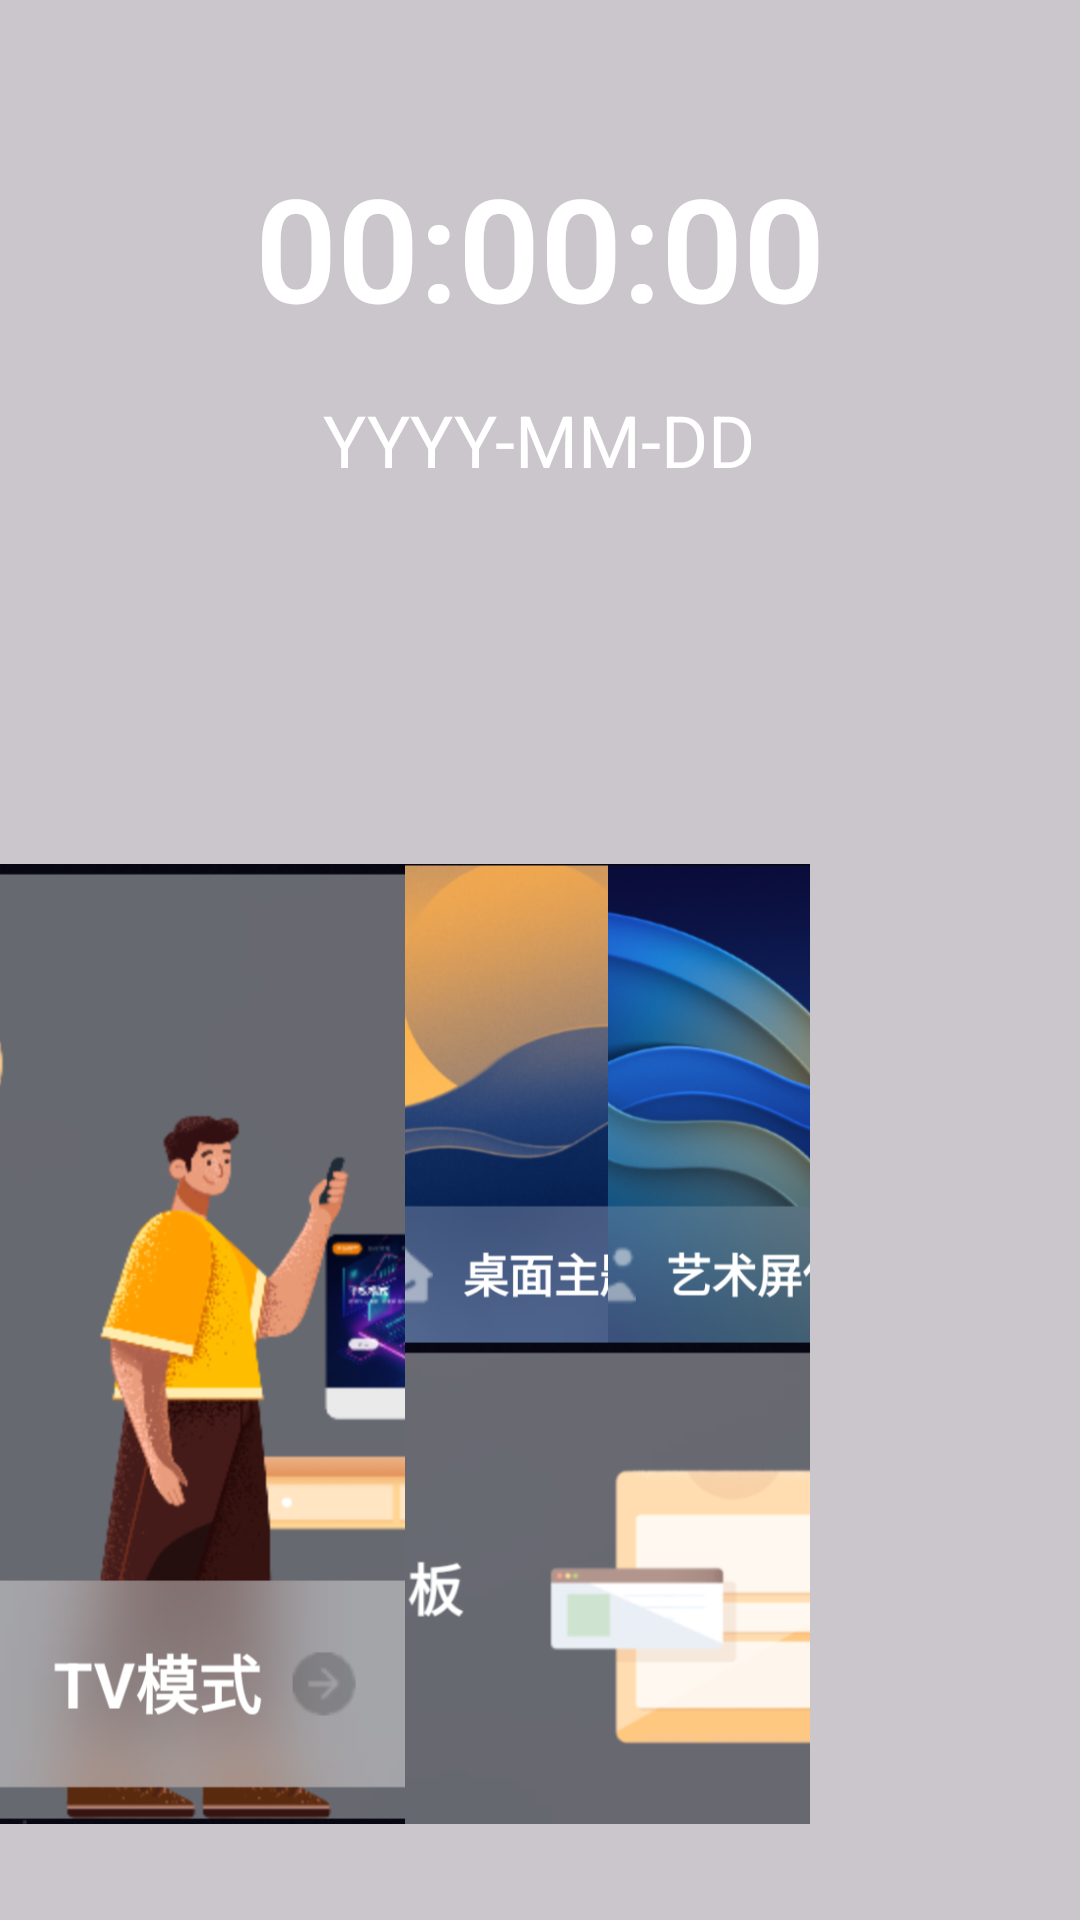

Here is an Android app screen rendered from its layout file. Give the layout XML and the strings, colors and styles it references.
<!-- AndroidManifest.xml: application theme Theme.BlackLauncher -->
<!-- res/layout/custom_workspace_screen.xml -->
<androidx.constraintlayout.widget.ConstraintLayout xmlns:android="http://schemas.android.com/apk/res/android"
    xmlns:app="http://schemas.android.com/apk/res-auto"
    xmlns:tools="http://schemas.android.com/tools"
    android:layout_width="match_parent"
    android:layout_height="match_parent"
    android:id="@+id/constraintLayout"
    >

    <RelativeLayout
        android:layout_width="match_parent"
        android:layout_height="match_parent"
        android:background="#33000000"
        android:id="@+id/dateTextView">

        
        <TextView
            android:id="@+id/timerText"
            android:layout_width="wrap_content"
            android:layout_height="wrap_content"
            android:layout_centerHorizontal="true"
            android:layout_marginTop="50dp"
            android:text="00:00:00"
            android:textColor="#FFFFFF"
            android:textSize="48sp"
            android:textFontWeight="600"
            android:fontFamily="sans-serif"/>

        
        <TextView
            android:id="@+id/dateText"
            android:layout_width="wrap_content"
            android:layout_height="wrap_content"
            android:layout_below="@id/timerText"
            android:layout_centerHorizontal="true"
            android:layout_marginTop="16dp"
            android:text="YYYY-MM-DD"
            android:textColor="#FFFFFF"
            android:textSize="24sp"
            android:fontFamily="sans-serif" />

    </RelativeLayout>

    
    <androidx.constraintlayout.widget.Guideline
        android:id="@+id/guidelineLeft"
        android:layout_width="wrap_content"
        android:layout_height="wrap_content"
        android:orientation="vertical"
        app:layout_constraintGuide_percent="0.375" />
    <androidx.constraintlayout.widget.Guideline
        android:id="@+id/guidelineCenter"
        android:layout_width="wrap_content"
        android:layout_height="wrap_content"
        android:orientation="vertical"
        app:layout_constraintGuide_percent="0.5625" />

    <androidx.constraintlayout.widget.Guideline
        android:id="@+id/guidelineRight"
        android:layout_width="wrap_content"
        android:layout_height="wrap_content"
        android:orientation="vertical"
        app:layout_constraintGuide_percent="0.75" />
    <androidx.constraintlayout.widget.Guideline
        android:id="@+id/guidelineRightRight"
        android:layout_width="wrap_content"
        android:layout_height="wrap_content"
        android:orientation="vertical"
        app:layout_constraintGuide_percent="0.875" />

    <androidx.constraintlayout.widget.Guideline
        android:id="@+id/guidelineTop"
        android:layout_width="wrap_content"
        android:layout_height="wrap_content"
        android:orientation="horizontal"
        app:layout_constraintBottom_toTopOf="@id/dateTextView"
        app:layout_constraintGuide_percent="0.45" />

    <androidx.constraintlayout.widget.Guideline
        android:id="@+id/guidelineBottom"
        android:layout_width="wrap_content"
        android:layout_height="wrap_content"
        android:orientation="horizontal"
        app:layout_constraintGuide_percent="0.95" />

    
    <ImageView
        android:id="@+id/tvMode"
        android:layout_width="0dp"
        android:layout_height="0dp"
        android:scaleType="centerCrop"

        android:src="@drawable/tv_mode_background"
        app:layout_constraintTop_toTopOf="@id/guidelineTop"
        app:layout_constraintBottom_toTopOf="@id/guidelineBottom"
        app:layout_constraintStart_toStartOf="parent"
        app:layout_constraintEnd_toStartOf="@id/guidelineLeft"
        />

    

    
    <ImageView
        android:id="@+id/homeTheme"
        android:layout_width="0dp"
        android:layout_height="0dp"
        android:src="@drawable/desktop_theme_background"
        app:layout_constraintBottom_toTopOf="@id/electronicWhiteboard"

        app:layout_constraintLeft_toRightOf="@id/tvMode"
        app:layout_constraintRight_toLeftOf="@id/artScreensaver"
        android:scaleType="centerCrop"
        app:layout_constraintTop_toTopOf="@id/tvMode"

        />

    <ImageView
        android:id="@+id/artScreensaver"
        android:layout_width="0dp"
        android:layout_height="0dp"
        android:src="@drawable/card_background"
        app:layout_constraintTop_toTopOf="@id/tvMode"
        app:layout_constraintBottom_toTopOf="@id/electronicWhiteboard"
        app:layout_constraintLeft_toRightOf="@id/guidelineCenter"
        app:layout_constraintRight_toLeftOf="@id/guidelineRight"
        android:scaleType="centerCrop"
        />

    <ImageView
        android:id="@+id/electronicWhiteboard"
        android:layout_width="0dp"
        android:layout_height="0dp"
        android:src="@drawable/whiteboard_background"
        app:layout_constraintBottom_toBottomOf="@id/tvMode"
        app:layout_constraintEnd_toEndOf="@id/artScreensaver"
        app:layout_constraintStart_toEndOf="@id/tvMode"
        app:layout_constraintTop_toBottomOf="@id/homeTheme"
        android:scaleType="centerCrop"

       />

    
    
    <FrameLayout
        android:id="@+id/folderContainer"
        android:layout_width="0dp"
        android:layout_height="0dp"
        app:layout_constraintTop_toTopOf="@id/tvMode"
        app:layout_constraintBottom_toBottomOf="@id/artScreensaver"
        app:layout_constraintEnd_toEndOf="parent"
        app:layout_constraintStart_toEndOf="@id/guidelineRight"

        >

        
        <GridLayout
            android:id="@+id/appFolder"
            android:layout_width="match_parent"
            android:layout_height="match_parent"
            android:columnCount="4"
            android:layout_gravity="center"
        android:padding="100dp">

        


        

    </GridLayout>


    </FrameLayout>
    
    <FrameLayout
        android:id="@+id/VideofolderContainer"
        android:layout_width="0dp"
        android:layout_height="0dp"
        app:layout_constraintTop_toTopOf="@id/electronicWhiteboard"
        app:layout_constraintBottom_toBottomOf="@id/electronicWhiteboard"
        app:layout_constraintEnd_toEndOf="@id/guidelineRightRight"
        app:layout_constraintStart_toEndOf="@id/guidelineRight"

        >

        
        <GridLayout
            android:id="@+id/appFolder2"
            android:layout_width="match_parent"
            android:layout_height="match_parent"
            android:columnCount="4"
            android:layout_gravity="center"
            android:padding="100dp">

            


            

        </GridLayout>


    </FrameLayout>
    
    <FrameLayout
        android:id="@+id/OffocefolderContainer"
        android:layout_width="0dp"
        android:layout_height="0dp"
        app:layout_constraintTop_toTopOf="@id/electronicWhiteboard"
        app:layout_constraintBottom_toBottomOf="@id/electronicWhiteboard"
        app:layout_constraintEnd_toEndOf="parent"
        app:layout_constraintStart_toEndOf="@id/guidelineRightRight"

        >

        
        <GridLayout
            android:id="@+id/appFolder3"
            android:layout_width="match_parent"
            android:layout_height="match_parent"
            android:columnCount="4"
            android:layout_gravity="center"
            android:padding="100dp">

            


            

        </GridLayout>


    </FrameLayout>

</androidx.constraintlayout.widget.ConstraintLayout>
<!-- resources referenced by this layout -->
<resources>
  <!-- drawable card_background: png bitmap (drawable, 309190 bytes) -->
  <!-- drawable desktop_theme_background: png bitmap (drawable, 290584 bytes) -->
  <!-- drawable tv_mode_background: png bitmap (drawable, 301671 bytes) -->
  <!-- drawable whiteboard_background: png bitmap (drawable, 114517 bytes) -->
  <style name="Theme.BlackLauncher" parent="Base.Theme.BlackLauncher">
          
          <item name="android:textSize">@dimen/fixed_text_size</item>
          <item name="android:textViewStyle">@style/FixedTextViewStyle</item>
          <item name="android:buttonStyle">@style/FixedButtonStyle</item>
          <item name="android:editTextStyle">@style/FixedEditTextStyle</item>
          <item name="android:windowLayoutInDisplayCutoutMode" tools:targetApi="o_mr1">shortEdges</item>
      </style>
  <style name="Base.Theme.BlackLauncher" parent="Theme.Material3.DayNight.NoActionBar">
          
          
  
  
  
  
      </style>
  <dimen name="fixed_text_size">16sp</dimen>
  <style name="FixedTextViewStyle" parent="android:Widget.TextView">
          <item name="android:textSize">@dimen/fixed_text_size</item>
          <item name="android:textScaleX">1.0</item>
      </style>
  <style name="FixedButtonStyle" parent="android:Widget.Button">
          <item name="android:textSize">@dimen/fixed_text_size</item>
          <item name="android:textScaleX">1.0</item>
      </style>
  <style name="FixedEditTextStyle" parent="android:Widget.EditText">
          <item name="android:textSize">@dimen/fixed_text_size</item>
          <item name="android:textScaleX">1.0</item>
      </style>
</resources>
